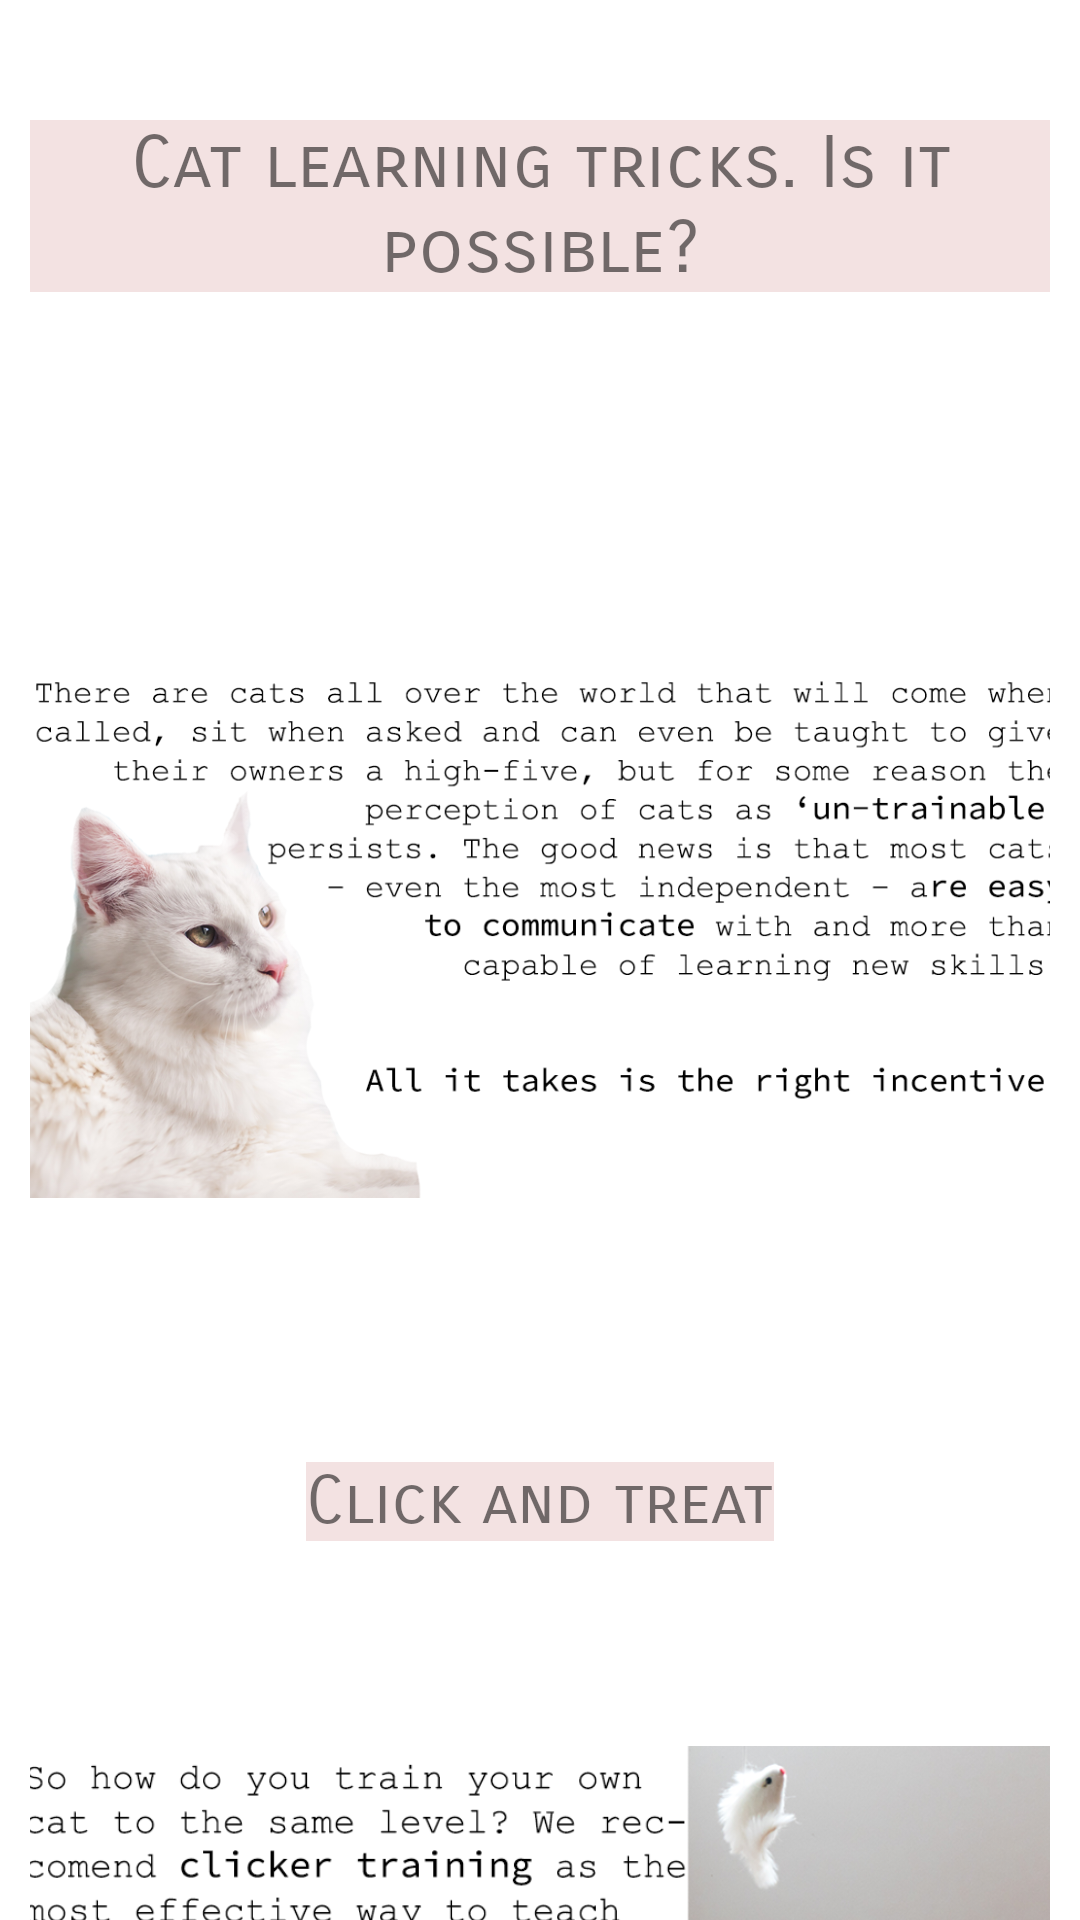

This screen was rendered from an Android layout file. Write that file and the resources it references.
<!-- AndroidManifest.xml: application theme Theme.PetCare -->
<!-- res/layout/activity_faq_cat_tricks.xml -->
<?xml version="1.0" encoding="utf-8"?>
<androidx.core.widget.NestedScrollView xmlns:android="http://schemas.android.com/apk/res/android"
    xmlns:app="http://schemas.android.com/apk/res-auto"
    android:layout_width="match_parent"
    android:layout_height="match_parent">

    <LinearLayout
        android:layout_width="match_parent"
        android:layout_height="wrap_content"
        android:orientation="vertical"
        android:padding="10dp">
        <TextView
            android:layout_width="wrap_content"
            android:layout_height="wrap_content"
            android:textSize="24dp"
            android:fontFamily="sans-serif-smallcaps"
            android:background="#F3E2E2"
            android:text="Cat learning tricks. Is it possible?"
            android:gravity="center"
            android:layout_marginTop="30dp"
            android:layout_gravity="center"/>

        <ImageView
            android:layout_width="350dp"
            android:layout_height="300dp"
            android:layout_gravity="center"
            android:layout_marginTop="60dp"
            app:srcCompat="@drawable/tricks2" />
        <TextView
            android:layout_width="wrap_content"
            android:layout_height="wrap_content"
            android:textSize="22dp"
            android:fontFamily="sans-serif-smallcaps"
            android:background="#F3E2E2"
            android:layout_gravity="center"
            android:layout_marginTop="30dp"
            android:text="Click and treat"/>

        <ImageView
            android:layout_width="350dp"
            android:layout_height="300dp"
            android:layout_gravity="center"
            android:layout_marginTop="10dp"
            app:srcCompat="@drawable/tricks3" />

        <ImageView
            android:layout_width="350dp"
            android:layout_height="300dp"
            android:layout_gravity="center"
            android:layout_marginTop="0dp"
            app:srcCompat="@drawable/tricks4" />
        <ImageView
        android:layout_width="800dp"
        android:layout_height="600dp"
        android:layout_gravity="center"
        android:layout_marginTop="0dp"
        app:srcCompat="@drawable/tricks5" />

        <ImageView
            android:layout_width="450dp"
            android:layout_height="350dp"
            android:layout_gravity="center"
            android:layout_marginTop="40dp"
            app:srcCompat="@drawable/tricks6" />
        <Button
            android:layout_width="400dp"
            android:layout_height="wrap_content"
            android:layout_marginTop="30dp"
            android:backgroundTint="#DA8486"
            android:text="FINISH READING"
            android:layout_gravity="center"
            android:textSize="20dp"
            android:fontFamily="@font/autour_one"
            android:id="@+id/backToMainFaq3"/>


    </LinearLayout>
</androidx.core.widget.NestedScrollView>
<!-- resources referenced by this layout -->
<resources>
  <!-- drawable tricks2: png bitmap (drawable, 247226 bytes) -->
  <!-- drawable tricks3: png bitmap (drawable, 352426 bytes) -->
  <!-- drawable tricks4: png bitmap (drawable, 332635 bytes) -->
  <!-- drawable tricks5: png bitmap (drawable, 585637 bytes) -->
  <!-- drawable tricks6: png bitmap (drawable, 560583 bytes) -->
  <style name="Theme.PetCare" parent="Theme.MaterialComponents.DayNight.NoActionBar">
          
          <item name="colorPrimary">@color/peach</item>
          <item name="colorOnPrimary">@color/white</item>
          
          <item name="colorSecondary">@color/peach</item>
          <item name="colorSecondaryVariant">@color/teal_700</item>
          <item name="colorOnSecondary">@color/black</item>
          
          <item name="android:statusBarColor" tools:targetApi="l">?attr/colorPrimary</item>
          
      </style>
  <color name="peach">#DA8686</color>
  <color name="white">#FFFFFFFF</color>
  <color name="teal_700">#FF018786</color>
  <color name="black">#FF000000</color>
</resources>
